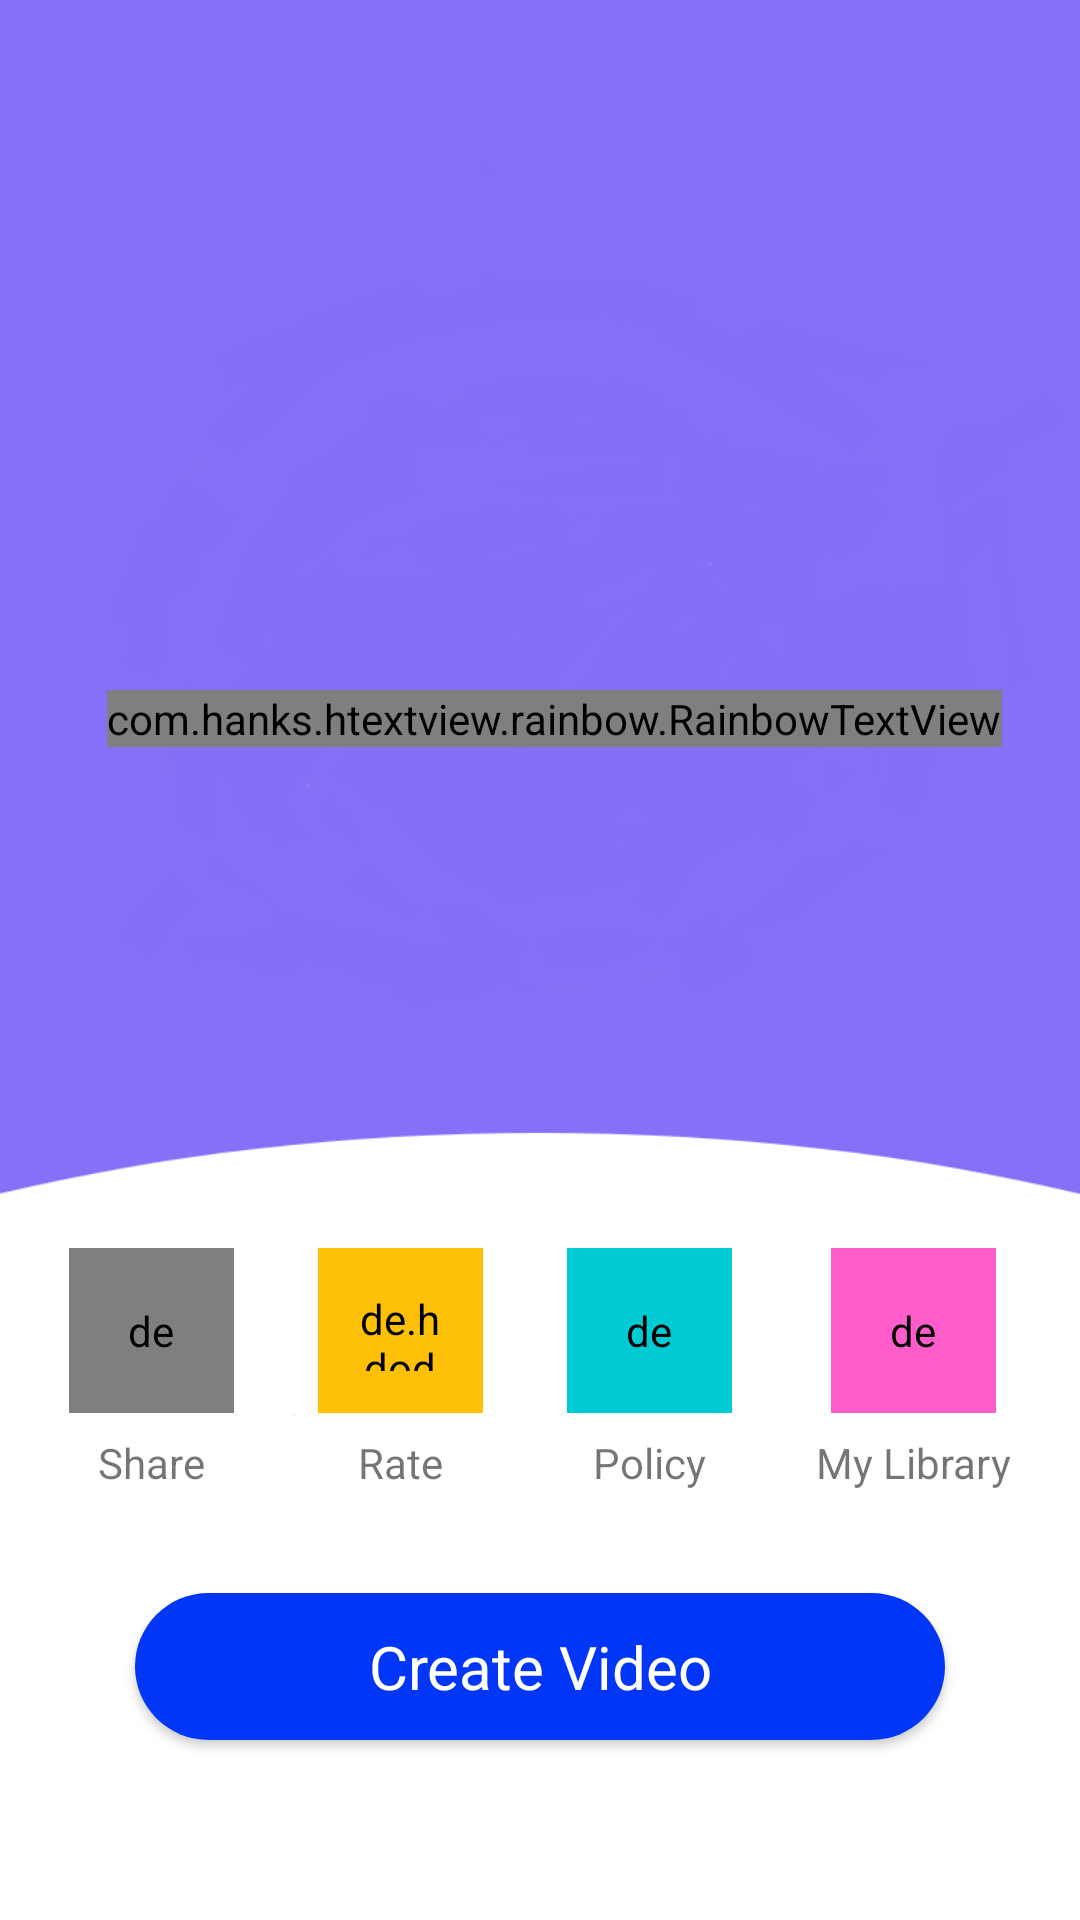

Layout XML and referenced resources for this Android screen:
<!-- AndroidManifest.xml: application theme AppTheme -->
<!-- res/layout/activity_home.xml -->
<?xml version="1.0" encoding="utf-8"?>
<RelativeLayout xmlns:android="http://schemas.android.com/apk/res/android"
    xmlns:app="http://schemas.android.com/apk/res-auto"
    xmlns:tools="http://schemas.android.com/tools"
    android:layout_width="match_parent"
    android:layout_height="match_parent"
    android:background="@drawable/bg_home"
    tools:context=".activities.HomeActivity">

    <LinearLayout
        android:id="@+id/logo"
        android:layout_width="match_parent"
        android:layout_height="wrap_content"
        android:layout_centerHorizontal="true"
        android:gravity="center"
        android:layout_marginTop="150dp"
        android:orientation="vertical"
        android:paddingLeft="10dp">
        <ImageView
            android:layout_width="80dp"
            android:layout_height="80dp"
            android:src="@mipmap/ic_launcher" />
        <com.hanks.htextview.rainbow.RainbowTextView
            android:layout_width="wrap_content"
            android:layout_height="wrap_content"
            android:text="Video Maker"
            android:textSize="40.0dip"
            android:textStyle="bold"
            app:colorSpace="150dp"
            app:colorSpeed="3dp" />
    </LinearLayout>


    <LinearLayout
        android:layout_width="match_parent"
        android:layout_height="wrap_content"
        android:layout_alignParentBottom="true"
        android:orientation="vertical">
        <LinearLayout
            android:id="@+id/liner_multi_button"
            android:layout_width="match_parent"
            android:layout_height="wrap_content"
            android:layout_marginBottom="10dp"
            android:gravity="center">

            <LinearLayout
                android:id="@+id/btnShare"
                android:layout_width="wrap_content"
                android:layout_height="wrap_content"
                android:orientation="vertical"
                android:padding="14dp">
                <de.hdodenhof.circleimageview.CircleImageView
                    android:layout_width="55dp"
                    android:layout_height="55dp"
                    android:background="@drawable/bg_round_button"
                    android:padding="18dp"
                    android:src="@drawable/ic_share">
                </de.hdodenhof.circleimageview.CircleImageView>
                <TextView
                    android:layout_width="match_parent"
                    android:layout_height="match_parent"
                    android:layout_marginTop="7dp"
                    android:gravity="center_horizontal"
                    android:text="Share"
                    android:textSize="14dp" />
            </LinearLayout>


            <LinearLayout
                android:id="@+id/btnRate"
                android:layout_width="wrap_content"
                android:layout_height="wrap_content"
                android:orientation="vertical"
                android:padding="14dp">
                <de.hdodenhof.circleimageview.CircleImageView
                    android:layout_width="55dp"
                    android:layout_height="55dp"
                    android:background="@drawable/bg_round_button"
                    android:backgroundTint="@color/rainbow_yellow1"
                    android:padding="14dp"
                    android:src="@drawable/ic__rate">
                </de.hdodenhof.circleimageview.CircleImageView>
                <TextView
                    android:layout_width="match_parent"
                    android:layout_height="match_parent"
                    android:layout_marginTop="7dp"
                    android:gravity="center_horizontal"
                    android:text="Rate"
                    android:textSize="14dp" />
            </LinearLayout>


            <LinearLayout
                android:id="@+id/btnPolicy"
                android:layout_width="wrap_content"
                android:layout_height="wrap_content"
                android:orientation="vertical"
                android:padding="14dp">
                <de.hdodenhof.circleimageview.CircleImageView
                    android:layout_width="55dp"
                    android:layout_height="55dp"
                    android:background="@drawable/bg_round_button"
                    android:backgroundTint="@color/colorAccent"
                    android:padding="18dp"
                    android:src="@drawable/ic_policy">
                </de.hdodenhof.circleimageview.CircleImageView>
                <TextView
                    android:layout_width="match_parent"
                    android:layout_height="match_parent"
                    android:layout_marginTop="7dp"
                    android:gravity="center_horizontal"
                    android:text="Policy"
                    android:textSize="14dp" />
            </LinearLayout>

            <LinearLayout
                android:id="@+id/btnLibrary"
                android:layout_width="wrap_content"
                android:layout_height="wrap_content"
                android:orientation="vertical"
                android:padding="14dp">
                <de.hdodenhof.circleimageview.CircleImageView
                    android:layout_width="55dp"
                    android:layout_height="55dp"
                    android:background="@drawable/bg_round_button"
                    android:padding="18dp"
                    android:layout_gravity="center_horizontal"
                    android:backgroundTint="@color/selected_border2"
                    android:src="@drawable/ic_video_library">
                </de.hdodenhof.circleimageview.CircleImageView>
                <TextView
                    android:layout_width="wrap_content"
                    android:layout_height="match_parent"
                    android:layout_marginTop="7dp"
                    android:gravity="center_horizontal"
                    android:text="My Library"
                    android:textSize="14dp" />
            </LinearLayout>
            
        </LinearLayout>


        <androidx.cardview.widget.CardView
            android:id="@+id/create_project"
            android:layout_width="270dp"
            android:layout_marginTop="10dp"
            app:cardCornerRadius="50dp"
            android:layout_marginBottom="60dp"
            android:layout_gravity="center_horizontal"
            android:layout_height="wrap_content">
            <LinearLayout
                android:layout_width="match_parent"
                android:layout_height="wrap_content">
                <TextView
                    android:layout_width="match_parent"
                    android:layout_height="wrap_content"
                    android:text="Create Video"
                    android:textColor="@color/white"
                    android:padding="11dp"
                    android:layout_gravity="center"
                    android:gravity="center"
                    android:textSize="20dp"
                    android:background="@color/blue"/>

            </LinearLayout>
        </androidx.cardview.widget.CardView>
    </LinearLayout>

</RelativeLayout>
<!-- resources referenced by this layout -->
<resources>
  <color name="blue">#0136F7</color>
  <color name="colorAccent">#ff00cbd3</color>
  <color name="rainbow_yellow1">#FFC107</color>
  <color name="selected_border2">#fe5ccb</color>
  <color name="white">#ffffffff</color>
  <!-- drawable bg_home: png bitmap (drawable, 80362 bytes) -->
  <!-- drawable bg_round_button (drawable) -->
  <shape xmlns:android="http://schemas.android.com/apk/res/android" android:shape="oval">
      <solid android:color="@color/button_blue"/>
      <stroke android:width="5dp" android:color="@color/button_blue" />
  </shape>
  <!-- drawable ic__rate (drawable) -->
  <vector android:height="24dp" android:tint="@android:color/white"
      android:viewportHeight="24" android:viewportWidth="24"
      android:width="24dp" xmlns:android="http://schemas.android.com/apk/res/android">
      <path android:fillColor="@android:color/white" android:pathData="M12,8.89L12.94,12h2.82l-2.27,1.62l0.93,3.01L12,14.79l-2.42,1.84l0.93,-3.01L8.24,12h2.82L12,8.89M12,2l-2.42,8H2l6.17,4.41L5.83,22L12,17.31L18.18,22l-2.35,-7.59L22,10h-7.58L12,2L12,2z"/>
  </vector>
  <style name="AppTheme" parent="@style/Theme.AppCompat.Light.NoActionBar">
          <item name="android:windowFullscreen">true</item>
          <item name="android:navigationBarColor">@color/black</item>
          <item name="colorAccent">@color/colorAccent</item>
          <item name="colorControlHighlight" tools:ignore="PrivateResource">@color/ripple_material_dark</item>
          <item name="colorPrimary">@color/colorPrimary</item>
          <item name="colorPrimaryDark">@color/colorPrimaryDark</item>
      </style>
  <color name="button_blue">#ff0193f7</color>
  <color name="black">#ff000000</color>
  <color name="ripple_material_dark">#d0ffffff</color>
  <color name="colorPrimary">#ff008577</color>
  <color name="colorPrimaryDark">#ff00574b</color>
</resources>
